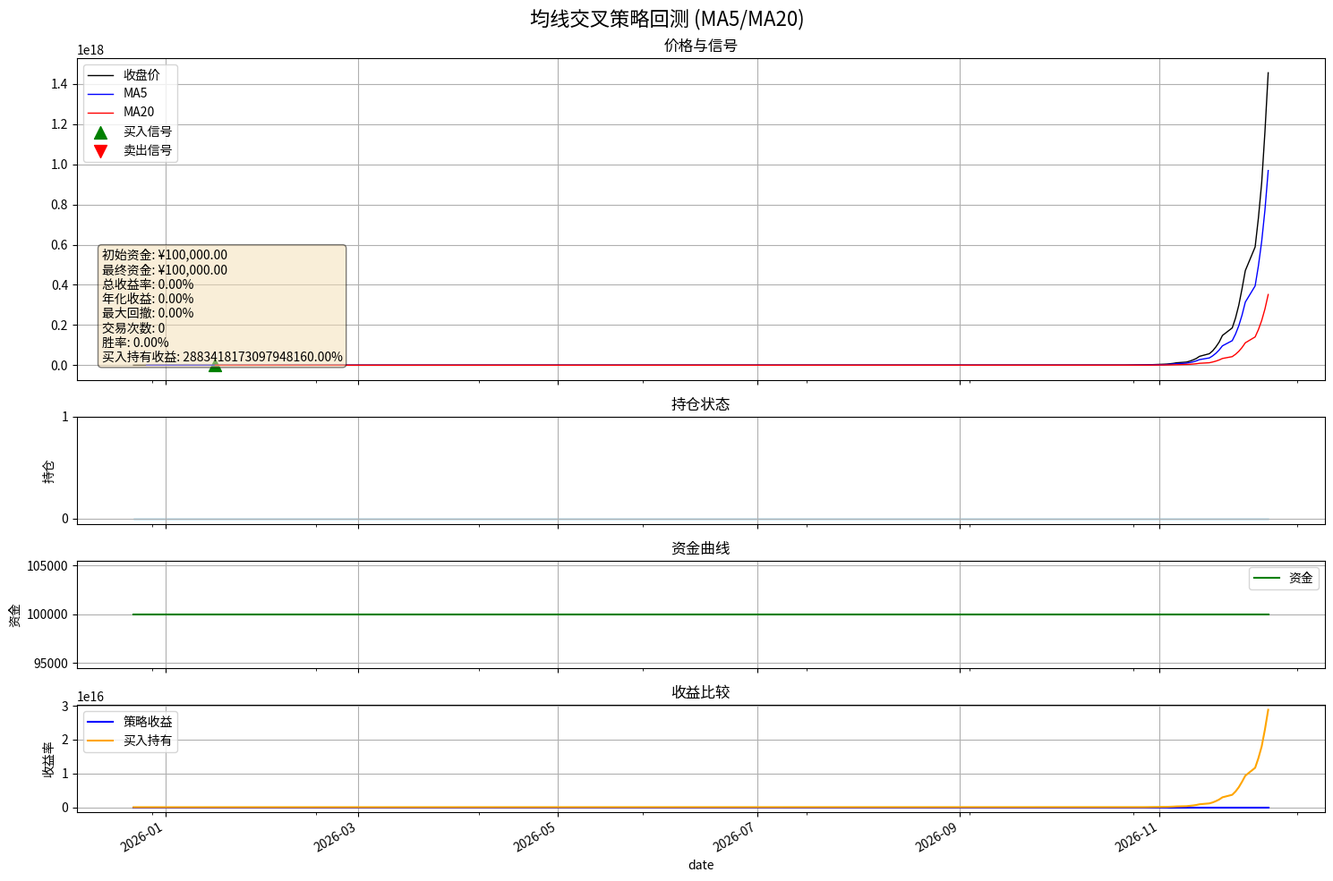

The script that saved this image:
#!/usr/bin/env python
# -*- coding: utf-8 -*-

"""
简化版均线交叉策略
用于演示和测试基本功能
"""

import os
import sys
import pandas as pd
import numpy as np
import matplotlib.pyplot as plt
from datetime import datetime, timedelta
import logging

# 配置日志
logging.basicConfig(level=logging.INFO, format='%(asctime)s - %(levelname)s - %(message)s')
logger = logging.getLogger(__name__)

# 确保目录存在
DATA_DIR = "./data"
RESULTS_DIR = "./results"
os.makedirs(DATA_DIR, exist_ok=True)
os.makedirs(RESULTS_DIR, exist_ok=True)
os.makedirs(os.path.join(RESULTS_DIR, "charts"), exist_ok=True)

def generate_mock_data(n_days=250):
    """生成模拟股票数据"""
    # 创建日期范围
    end_date = datetime.now()
    start_date = end_date - timedelta(days=n_days * 1.5)  # 考虑周末和节假日
    date_range = pd.date_range(start=start_date, end=end_date, freq='B')
    date_range = date_range[-n_days:]  # 确保只有n_days个数据
    
    # 生成模拟价格
    np.random.seed(42)  # 固定随机种子，确保结果可重现
    
    # 创建初始价格和日涨跌幅
    base_price = 50.0
    daily_returns = np.random.normal(0.0005, 0.018, n_days)  # 均值略大于0，标准差约1.8%
    
    # 添加一些趋势和周期
    trend = np.linspace(0, 0.3, n_days) + np.sin(np.linspace(0, 10, n_days)) * 0.1
    daily_returns = daily_returns + trend
    
    # 计算价格序列
    log_returns = np.log(1 + daily_returns)
    log_price = np.cumsum(log_returns) + np.log(base_price)
    price = np.exp(log_price)
    
    # 基于收盘价生成其他价格
    close = price
    high = close * np.random.uniform(1.01, 1.04, n_days)
    low = close * np.random.uniform(0.96, 0.99, n_days)
    
    # 开盘价在前一天收盘价附近波动
    open_price = np.zeros_like(close)
    open_price[0] = close[0] * np.random.uniform(0.98, 1.02)
    for i in range(1, n_days):
        open_price[i] = close[i-1] * np.random.uniform(0.99, 1.01)
    
    # 确保OHLC关系正确
    for i in range(n_days):
        high[i] = max(high[i], open_price[i], close[i])
        low[i] = min(low[i], open_price[i], close[i])
    
    # 创建成交量
    volume = np.random.normal(1e6, 3e5, n_days) * (1 + np.abs(daily_returns) * 10)
    volume = np.abs(volume)
    
    # 创建DataFrame
    df = pd.DataFrame({
        'date': date_range,
        'open': open_price,
        'high': high,
        'low': low,
        'close': close,
        'volume': volume
    })
    
    df.set_index('date', inplace=True)
    return df

def calculate_signals(df, short_ma=5, long_ma=20):
    """计算均线交叉信号"""
    # 复制数据
    data = df.copy()
    
    # 计算移动平均线
    data[f'MA{short_ma}'] = data['close'].rolling(window=short_ma).mean()
    data[f'MA{long_ma}'] = data['close'].rolling(window=long_ma).mean()
    
    # 计算金叉和死叉信号
    data['short_above_long'] = (data[f'MA{short_ma}'] > data[f'MA{long_ma}']).astype(int)
    data['signal'] = data['short_above_long'].diff()
    
    # 标记金叉(1)和死叉(-1)
    data['signal'] = data['signal'].map({1.0: 1, -1.0: -1, 0.0: 0})
    
    # 生成持仓状态: 1表示持有，0表示空仓
    data['position'] = 0
    
    # 根据信号调整持仓
    position = 0
    for i in range(len(data)):
        if data['signal'].iloc[i] == 1:  # 买入信号
            position = 1
        elif data['signal'].iloc[i] == -1:  # 卖出信号
            position = 0
        data['position'].iloc[i] = position
    
    return data

def backtest_strategy(data, initial_capital=100000, stop_loss_pct=0.05):
    """回测均线交叉策略"""
    # 复制数据，避免修改原始数据
    df = data.copy()
    
    # 计算每日回报
    df['returns'] = df['close'].pct_change()
    df['returns'].fillna(0, inplace=True)
    
    # 初始化回测数据
    df['capital'] = initial_capital  # 总资产
    df['shares'] = 0  # 持有股数
    df['cash'] = initial_capital  # 现金
    df['stop_loss'] = False  # 止损标记
    
    # 模拟交易
    shares = 0
    cash = initial_capital
    cost_price = 0
    
    for i in range(1, len(df)):
        # 昨天的持仓信号
        prev_position = df['position'].iloc[i-1]
        
        # 今天的持仓信号
        curr_position = df['position'].iloc[i]
        
        # 当前价格
        curr_price = df['close'].iloc[i]
        
        # 检查是否需要止损
        stop_loss = False
        if shares > 0 and curr_price < cost_price * (1 - stop_loss_pct):
            stop_loss = True
            curr_position = 0  # 强制卖出
            df['stop_loss'].iloc[i] = True
        
        # 持仓变化
        if curr_position != prev_position or stop_loss:
            # 买入信号
            if curr_position > prev_position:
                # 计算可买入股数（整数股）
                new_shares = int(cash // curr_price)
                if new_shares > 0:
                    shares = new_shares
                    cash -= shares * curr_price
                    cost_price = curr_price
            # 卖出信号
            elif curr_position < prev_position or stop_loss:
                cash += shares * curr_price
                shares = 0
                cost_price = 0
        
        # 更新持仓数据
        df['shares'].iloc[i] = shares
        df['cash'].iloc[i] = cash
        
        # 计算总资产
        df['capital'].iloc[i] = cash + shares * curr_price
    
    # 计算策略收益
    df['strategy_returns'] = df['capital'] / initial_capital - 1
    
    # 计算买入持有收益
    df['buy_hold_returns'] = df['close'] / df['close'].iloc[0] - 1
    
    # 计算最大回撤
    df['peak'] = df['capital'].cummax()
    df['drawdown'] = (df['capital'] - df['peak']) / df['peak']
    max_drawdown = abs(df['drawdown'].min())
    
    # 计算年化收益率
    days = (df.index[-1] - df.index[0]).days
    annual_return = (df['capital'].iloc[-1] / initial_capital) ** (365 / max(days, 1)) - 1
    
    # 统计交易次数
    trades = df[df['position'] != df['position'].shift(1)].copy()
    trades = trades.iloc[1:]  # 移除第一个交易日的变化
    
    # 统计交易胜率
    trade_returns = []
    buy_price = None
    for i in range(len(trades)):
        row = trades.iloc[i]
        if row['position'] == 1:  # 买入
            buy_price = row['close']
        elif row['position'] == 0 and buy_price is not None:  # 卖出
            sell_price = row['close']
            trade_return = sell_price / buy_price - 1
            trade_returns.append(trade_return)
            buy_price = None
    
    # 如果最后一个信号是买入，添加到目前为止的收益
    if df['position'].iloc[-1] == 1 and buy_price is not None:
        sell_price = df['close'].iloc[-1]
        trade_return = sell_price / buy_price - 1
        trade_returns.append(trade_return)
    
    # 计算胜率
    win_rate = sum(1 for r in trade_returns if r > 0) / len(trade_returns) if trade_returns else 0
    
    # 返回回测结果
    results = {
        'backtest_data': df,
        'initial_capital': initial_capital,
        'final_capital': df['capital'].iloc[-1],
        'total_return': df['strategy_returns'].iloc[-1],
        'annual_return': annual_return,
        'max_drawdown': max_drawdown,
        'trade_count': len(trades) // 2,  # 一买一卖算一次完整交易
        'win_rate': win_rate,
        'buy_hold_return': df['buy_hold_returns'].iloc[-1]
    }
    
    return results

def plot_results(data, results, short_ma=5, long_ma=20, save_path=None):
    """绘制回测结果图表"""
    # 创建图表
    fig = plt.figure(figsize=(15, 10))
    fig.suptitle(f'均线交叉策略回测 (MA{short_ma}/MA{long_ma})', fontsize=16)
    
    # 子图布局
    gs = fig.add_gridspec(4, 1, height_ratios=[3, 1, 1, 1])
    
    # 第一个子图：价格和信号
    ax1 = fig.add_subplot(gs[0, 0])
    ax1.set_title('价格与信号')
    
    # 绘制收盘价和移动平均线
    data['close'].plot(ax=ax1, color='black', lw=1, label='收盘价')
    data[f'MA{short_ma}'].plot(ax=ax1, color='blue', lw=1, label=f'MA{short_ma}')
    data[f'MA{long_ma}'].plot(ax=ax1, color='red', lw=1, label=f'MA{long_ma}')
    
    # 标记买入点
    buy_signals = data[data['signal'] == 1]
    ax1.scatter(buy_signals.index, buy_signals['close'], marker='^', color='green', s=100, label='买入信号')
    
    # 标记卖出点
    sell_signals = data[data['signal'] == -1]
    ax1.scatter(sell_signals.index, sell_signals['close'], marker='v', color='red', s=100, label='卖出信号')
    
    # 标记止损点
    stop_loss = data[data['stop_loss'] == True]
    if not stop_loss.empty:
        ax1.scatter(stop_loss.index, stop_loss['close'], marker='x', color='black', s=100, label='止损')
    
    ax1.legend()
    ax1.grid(True)
    
    # 第二个子图：持仓状态
    ax2 = fig.add_subplot(gs[1, 0], sharex=ax1)
    ax2.set_title('持仓状态')
    ax2.fill_between(data.index, 0, data['position'], color='skyblue')
    ax2.set_ylabel('持仓')
    ax2.set_yticks([0, 1])
    ax2.grid(True)
    
    # 第三个子图：资金曲线
    ax3 = fig.add_subplot(gs[2, 0], sharex=ax1)
    ax3.set_title('资金曲线')
    ax3.plot(data.index, data['capital'], color='green', label='资金')
    ax3.set_ylabel('资金')
    ax3.legend()
    ax3.grid(True)
    
    # 第四个子图：策略收益vs买入持有
    ax4 = fig.add_subplot(gs[3, 0], sharex=ax1)
    ax4.set_title('收益比较')
    data['strategy_returns'].plot(ax=ax4, color='blue', label='策略收益')
    data['buy_hold_returns'].plot(ax=ax4, color='orange', label='买入持有')
    ax4.set_ylabel('收益率')
    ax4.legend()
    ax4.grid(True)
    
    # 添加回测结果信息
    backtest_info = (
        f"初始资金: ¥{results['initial_capital']:,.2f}\n"
        f"最终资金: ¥{results['final_capital']:,.2f}\n"
        f"总收益率: {results['total_return']:.2%}\n"
        f"年化收益: {results['annual_return']:.2%}\n"
        f"最大回撤: {results['max_drawdown']:.2%}\n"
        f"交易次数: {results['trade_count']}\n"
        f"胜率: {results['win_rate']:.2%}\n"
        f"买入持有收益: {results['buy_hold_return']:.2%}"
    )
    
    # 在图表上添加文本框
    props = dict(boxstyle='round', facecolor='wheat', alpha=0.5)
    ax1.text(0.02, 0.05, backtest_info, transform=ax1.transAxes, fontsize=10,
             verticalalignment='bottom', bbox=props)
    
    # 调整布局
    plt.tight_layout()
    
    # 保存图表
    if save_path:
        plt.savefig(save_path)
        plt.close()
        logger.info(f"图表已保存到: {save_path}")
    else:
        plt.show()

def main():
    """主函数"""
    # 生成模拟数据
    logger.info("生成模拟股票数据...")
    stock_data = generate_mock_data(250)
    
    # 添加均线和信号
    logger.info("计算交易信号...")
    short_ma, long_ma = 5, 20
    signals_data = calculate_signals(stock_data, short_ma, long_ma)
    
    # 回测策略
    logger.info("执行策略回测...")
    results = backtest_strategy(signals_data)
    
    # 打印回测结果
    logger.info("回测完成！结果如下:")
    logger.info(f"初始资金: ¥{results['initial_capital']:,.2f}")
    logger.info(f"最终资金: ¥{results['final_capital']:,.2f}")
    logger.info(f"总收益率: {results['total_return']:.2%}")
    logger.info(f"年化收益: {results['annual_return']:.2%}")
    logger.info(f"最大回撤: {results['max_drawdown']:.2%}")
    logger.info(f"交易次数: {results['trade_count']}")
    logger.info(f"胜率: {results['win_rate']:.2%}")
    logger.info(f"买入持有收益: {results['buy_hold_return']:.2%}")
    
    # 绘制结果图表
    logger.info("绘制回测结果图表...")
    chart_path = os.path.join(RESULTS_DIR, "charts", "ma_strategy_backtest.png")
    plot_results(results['backtest_data'], results, short_ma, long_ma, chart_path)

if __name__ == "__main__":
    main() 
